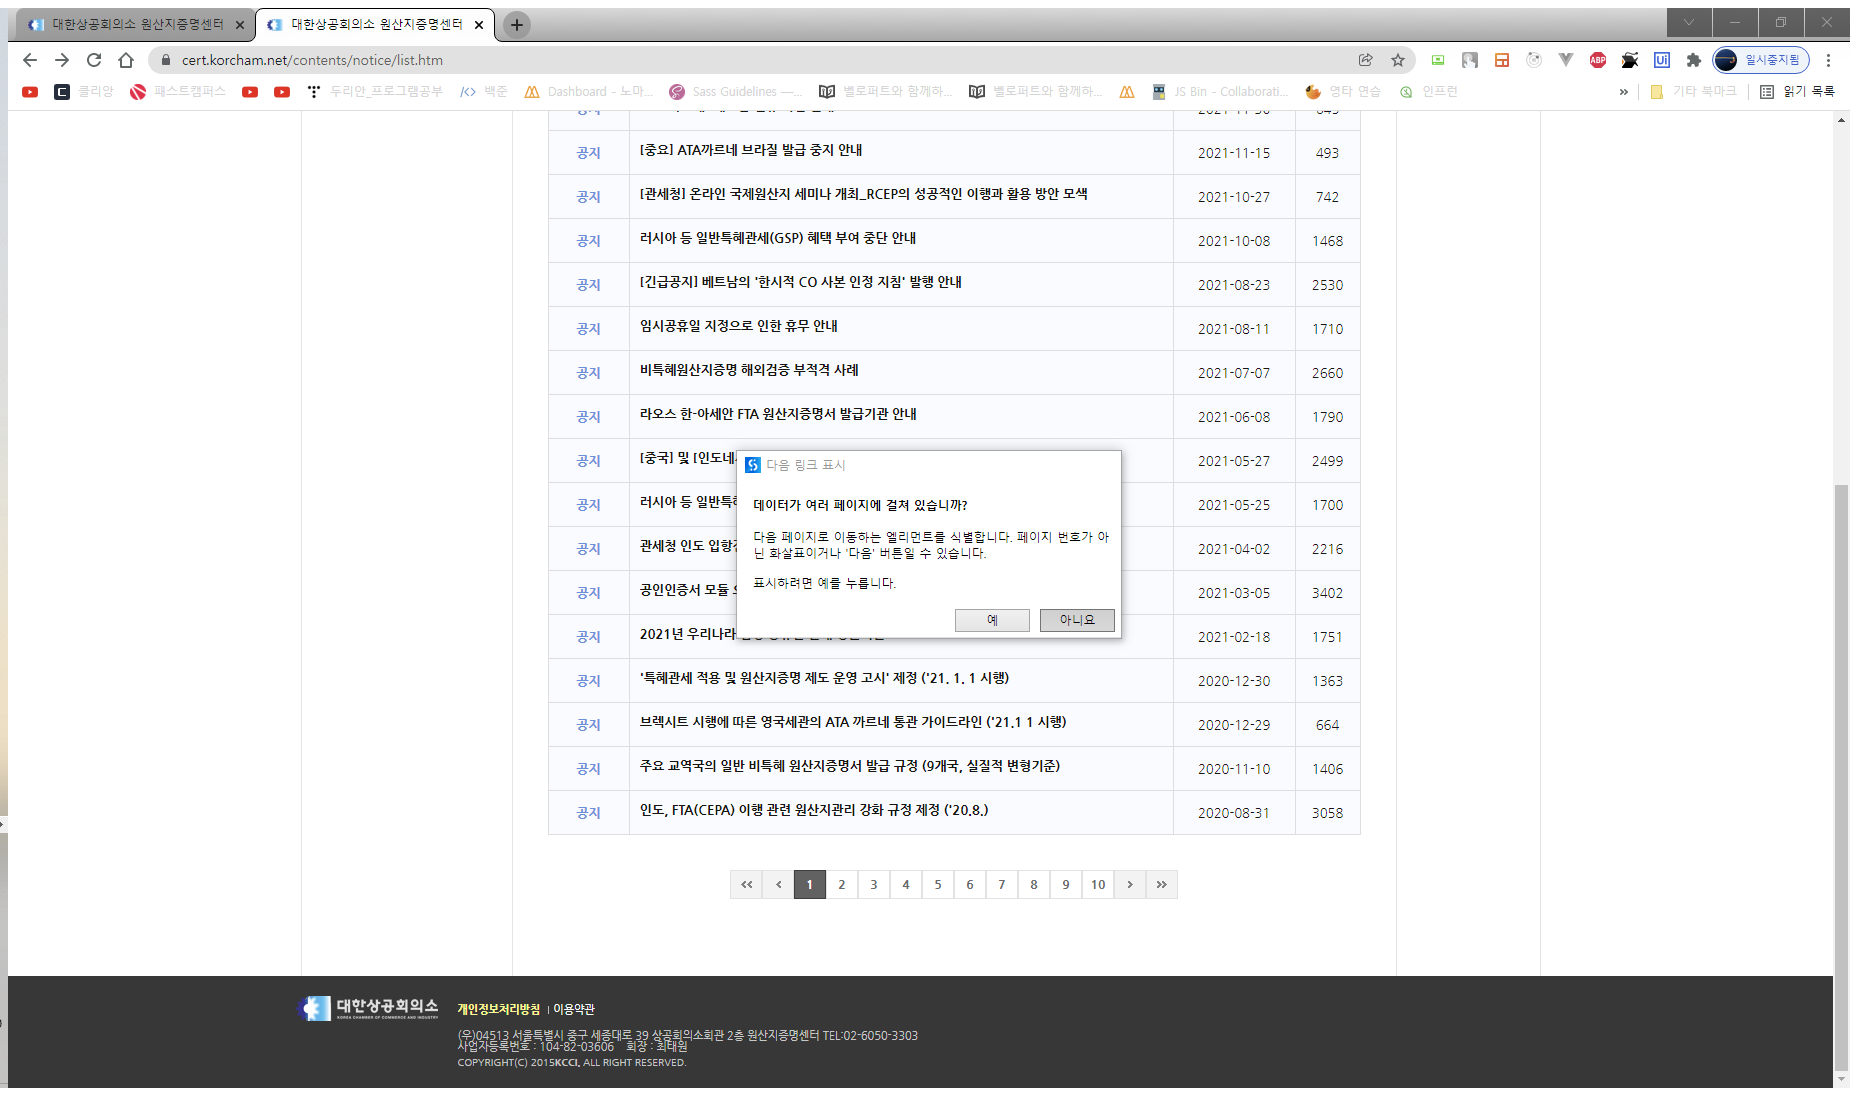
Workflow: 02)_공지체크

Step 1: Attach Browser '          Page' in window '대한상공회의소 원산지증명센터' (chrome.exe)

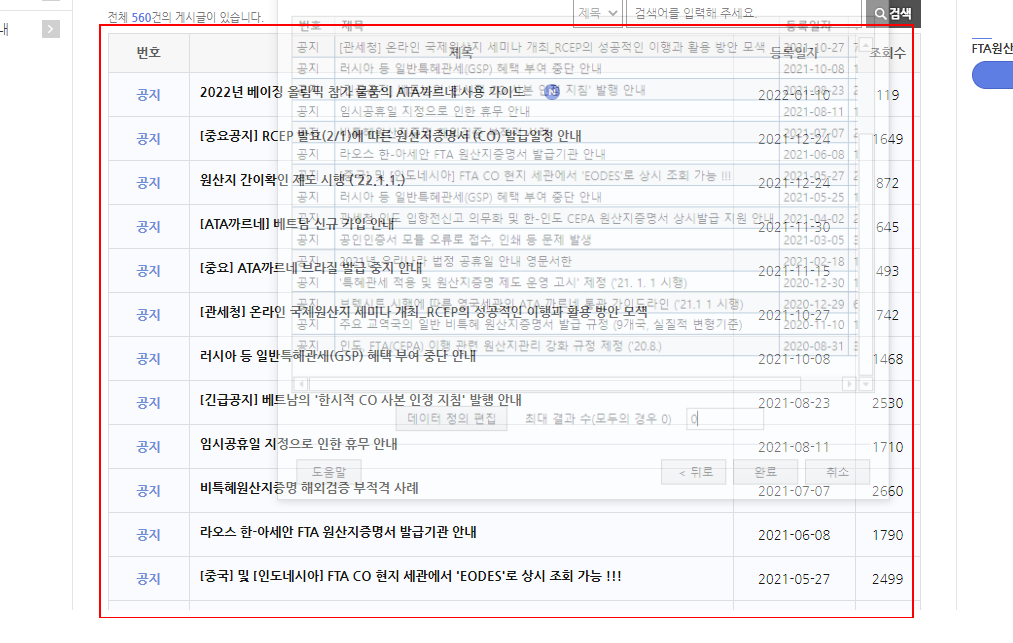
Step 2: get-text from the table

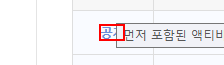
Step 3: get-text from the text '공지' in window '대한상공회의소 원산지증명센터' (chrome.exe)

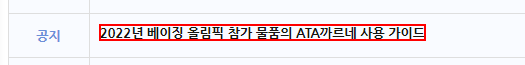
Step 4 [then]: click on the text in window '대한상공회의소 원산지증명센터' (chrome.exe)

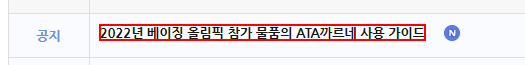
Step 5 [then]: click on the text in window '대한상공회의소 원산지증명센터' (chrome.exe)

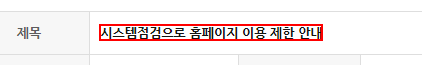
Step 6 [then]: get-text from the text '시스템점검으로 홈페이지 이용 제한 안내' in window '대한상공회의소 원산지증명센터' (chrome.exe)

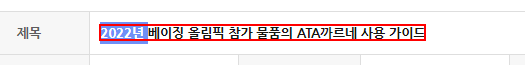
Step 7 [then]: get-text from the text '2022년 베이징 올림픽 참가 물품의 ATA까르네 사용 가이드' in window '대한상공회의소 원산지증명센터' (chrome.exe)

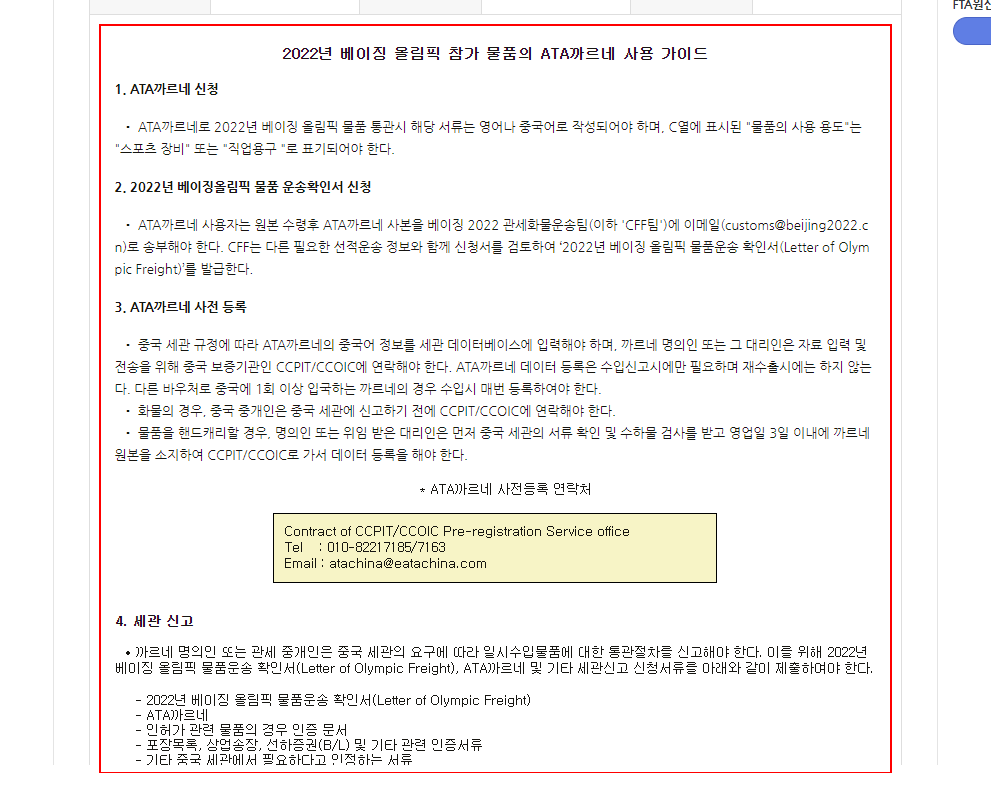
Step 8: get-text from the element in window '대한상공회의소 원산지증명센터' (chrome.exe)

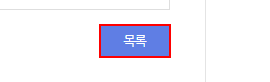
Step 9: click on the link '목록' in window '대한상공회의소 원산지증명센터' (chrome.exe)